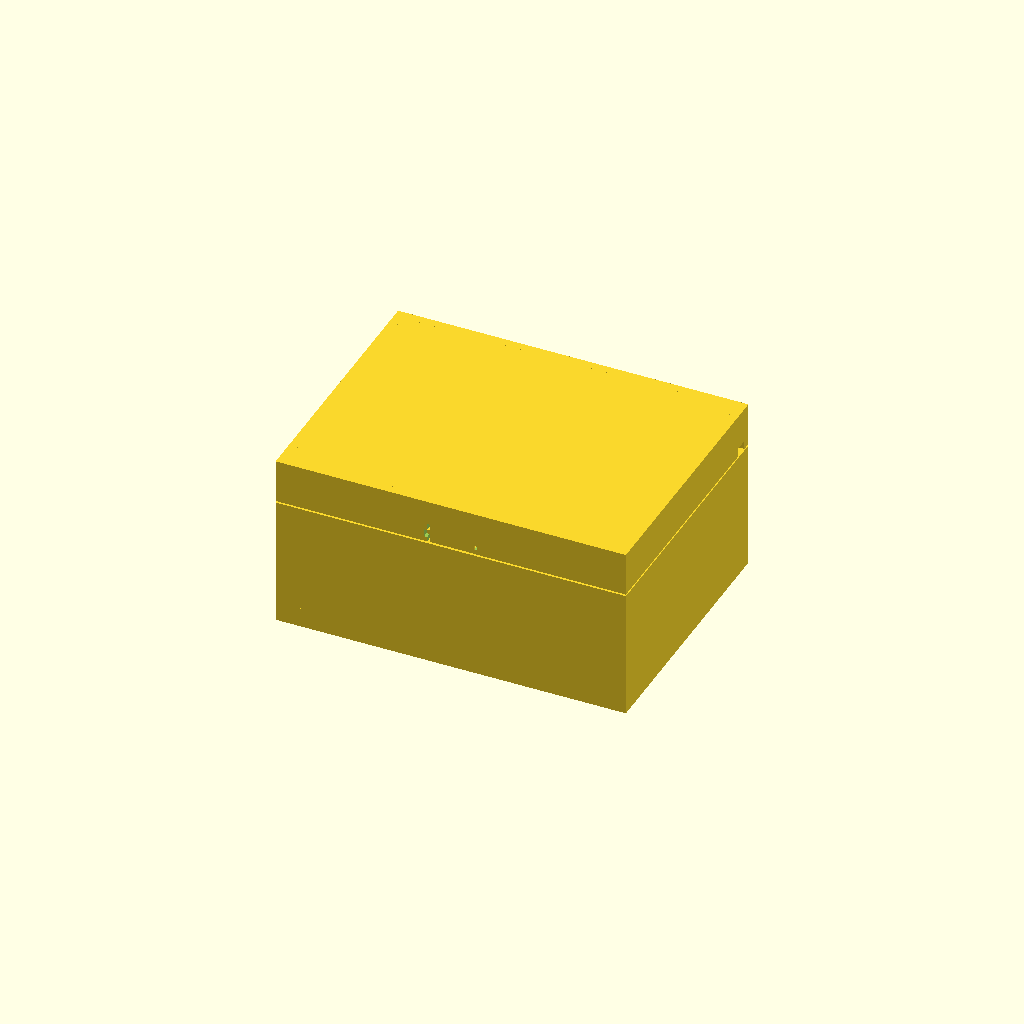
Cell 1: the model at its default parameters.
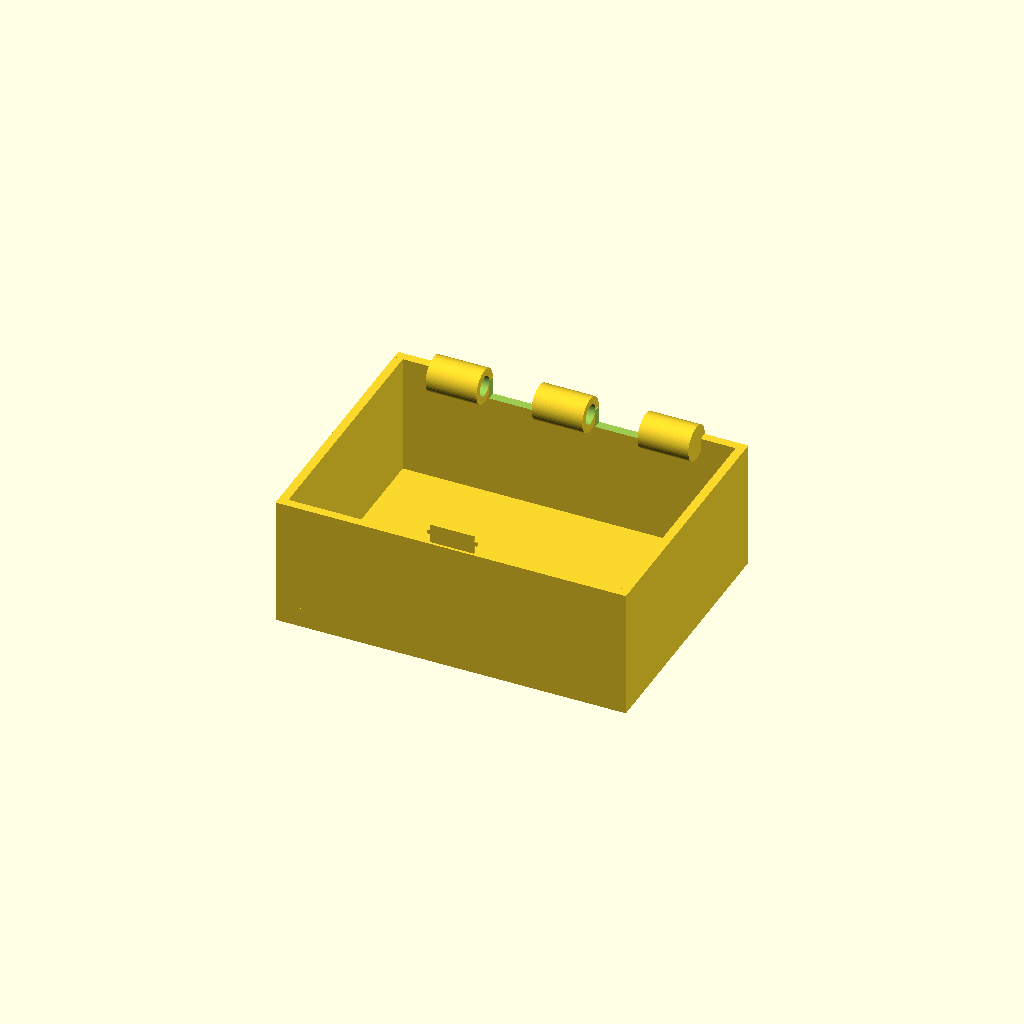
Cell 2: part = "base" (everything else at default).
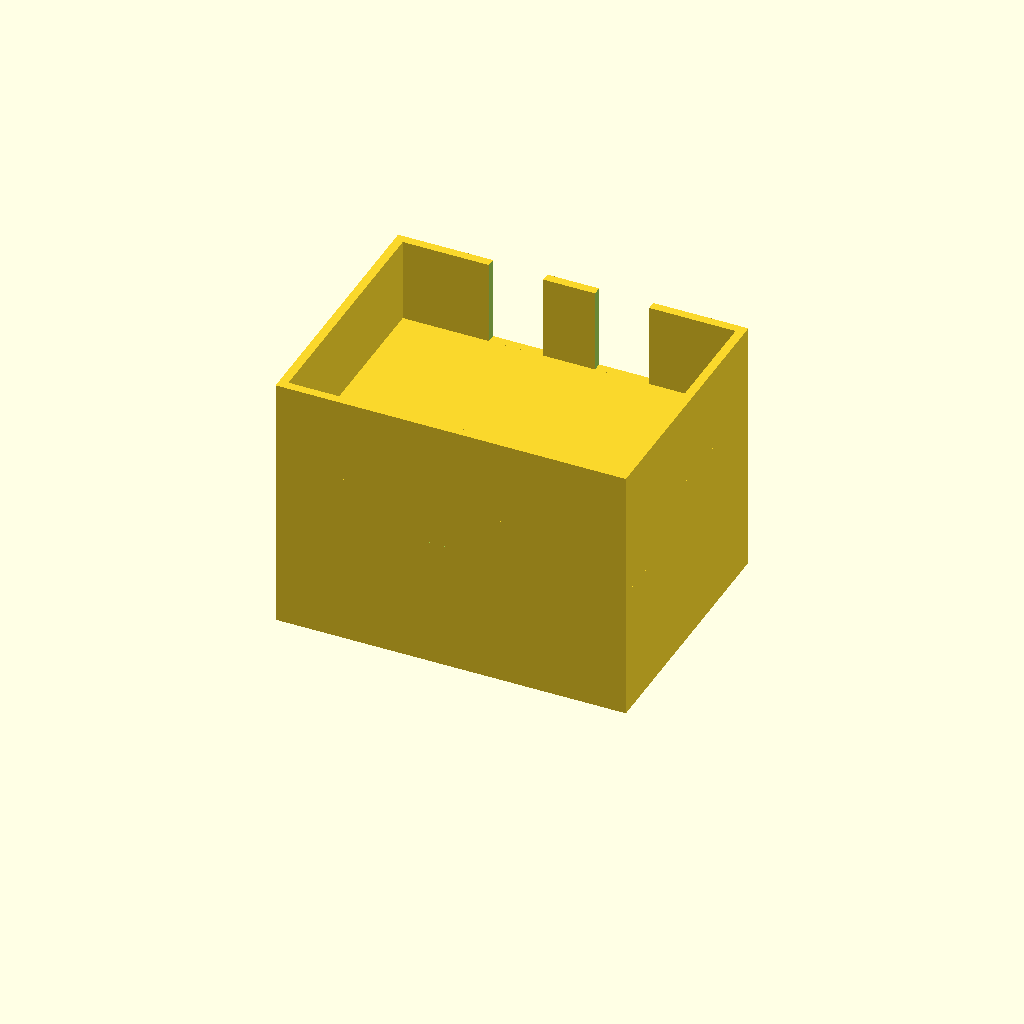
Cell 3: H_base_top = 59.2 (everything else at default).
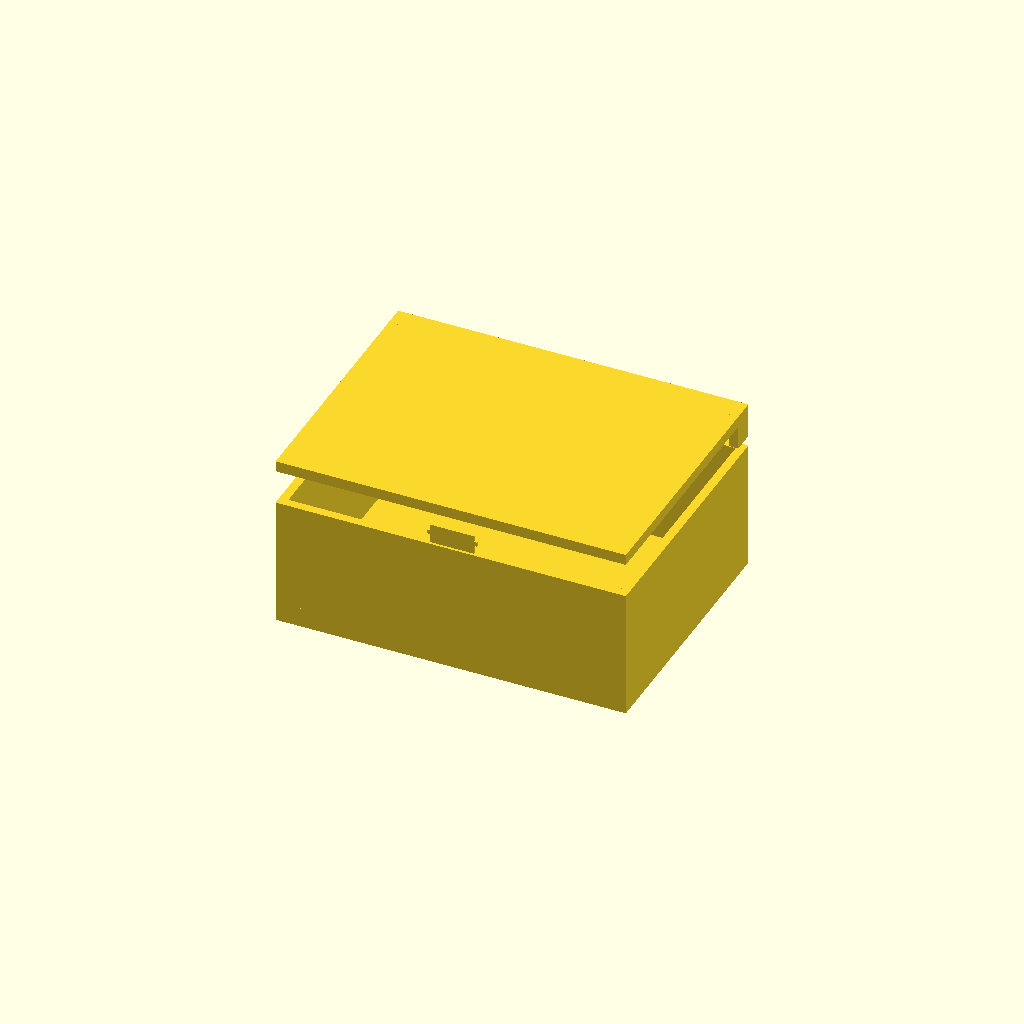
Cell 4: the same model with H_lid_bot = 60.
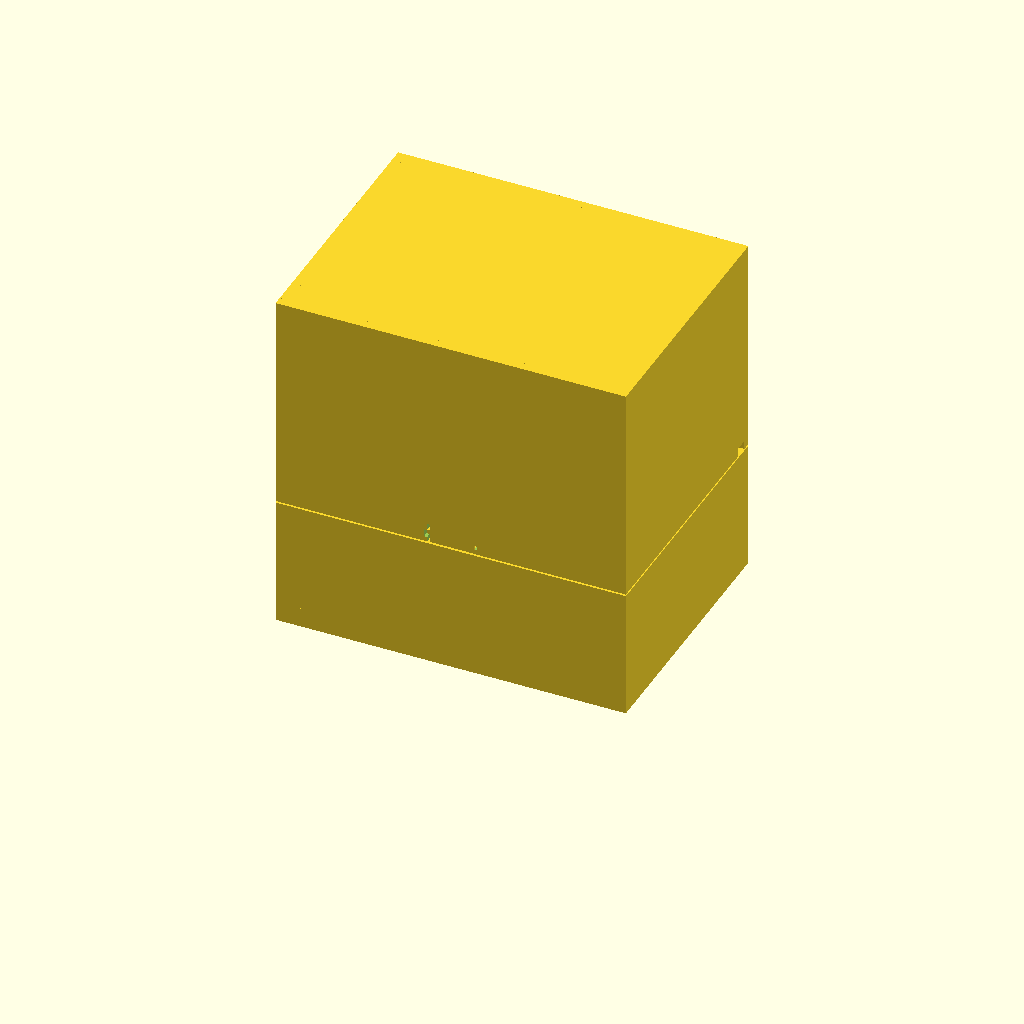
Cell 5 — H_total set to 80, the other parameters unchanged.
All cells are drawn from one camera (rotation 55°, 0°, 25°, orthographic, colour scheme Cornfield), so only the parameter changes between them.
OpenSCAD source file results/bench/hinge_box/20261031T152819Z/verify/f1f58d732b53ed53/src/model.scad:
// Box with print-in-place hinge - FDM PLA, 0.4mm nozzle, Bambu A1
// Print orientation = assembly orientation (closed box), +Z up, lowest face on bed.
// Body 80x60x40 (W x D x H), lid 10mm, hinge embedded flush (no protrusion).

part = "assembly"; // [assembly, base, lid, pin]
cadverify_only = "";

// ---------- parameters ----------
W = 80; D = 60;
H_base_top = 29.6;      // base walls top
H_lid_bot = 30.0;       // lid walls bottom (0.4 vertical clearance)
H_total = 40.0;
T_wall = 2.0;
T_bot = 2.0;
T_top = 2.5;            // lid top 37.5-40
Top_bot = H_total - T_top; // 37.5

// hinge
Ax_y = 56; Ax_z = 29.8;    // hinge axis (y,z), x along width
Pin_d = 4.0; Pin_r = 2.0;
Clr_rad = 0.3;
Hole_d = 4.6; Hole_r = 2.3;
Knu_od = 8.0; Knu_r = 4.0;
Knu_bot = Ax_z - Knu_r; // 25.8
Knu_top = Ax_z + Knu_r; // 33.8
Hx0 = 10; Hx1 = 70;
Ax_gap = 0.5;
// knuckles: 3 base, 2 lid, each 11.6 long
K0x0=10;   K0x1=21.6;
K1x0=22.1; K1x1=33.7;
K2x0=34.2; K2x1=45.8;
K3x0=46.3; K3x1=57.9;
K4x0=58.4; K4x1=70;
// pin shaft with 0.5 clearance to end caps
Pin_x0 = 11.5; Pin_x1 = 68.5;

// catch: base tab up into lid notch (front, center)
Tab_x0=35; Tab_x1=45; Tab_y0=0.6; Tab_y1=1.4; Tab_z0=29.5; Tab_z1=34.0;
BumpL_x0=34.3; BumpL_x1=35.0;
BumpR_x0=45.0; BumpR_x1=45.7;
Bump_y0=0.7; Bump_y1=1.3; Bump_z0=31.5; Bump_z1=32.5;
Notch_x0=34.6; Notch_x1=45.4; // lid front notch (full thickness Y, open bottom)
Notch_z1=34.4;
RecL_x0=33.9; RecL_x1=34.7;
RecR_x0=45.3; RecR_x1=46.1;
Rec_z0=31.1; Rec_z1=32.9;

$fn = 64;

module instance(name, part, unit = 1) {
    echo(cadverify_instance = [name, part, unit]);
    if (cadverify_only == "" || cadverify_only == name) children();
}

module knuckle_x(x0, x1) {
    translate([x0, Ax_y, Ax_z]) rotate([0,90,0]) cylinder(h=x1-x0, r=Knu_r);
}
module hole_x(x0, x1) {
    translate([x0, Ax_y, Ax_z]) rotate([0,90,0]) cylinder(h=x1-x0, r=Hole_r);
}

module base() {
    difference() {
        union() {
            // bottom
            cube([W, D, T_bot]);
            // front wall
            cube([W, T_wall, H_base_top]);
            // left / right walls (full depth, overlap)
            cube([T_wall, D, H_base_top]);
            cube([W-T_wall, 0, 0] + [0,0,0] + [0,0,0]); // placeholder
            translate([W-T_wall,0,0]) cube([T_wall, D, H_base_top]);
            // rear wall (full, notches subtracted later)
            translate([0, D-T_wall, 0]) cube([W, T_wall, H_base_top]);
            // base knuckles
            knuckle_x(K0x0,K0x1);
            knuckle_x(K2x0,K2x1);
            knuckle_x(K4x0,K4x1);
            // catch tab + side bumps (overlap 0.1 into wall top)
            cube([Tab_x1-Tab_x0, Tab_y1-Tab_y0, Tab_z1-Tab_z0] , false);
            translate([Tab_x0, Tab_y0, Tab_z0]) cube([Tab_x1-Tab_x0, Tab_y1-Tab_y0, Tab_z1-Tab_z0]);
            translate([BumpL_x0, Bump_y0, Bump_z0]) cube([BumpL_x1-BumpL_x0, Bump_y1-Bump_y0, Bump_z1-Bump_z0]);
            translate([BumpR_x0, Bump_y0, Bump_z0]) cube([BumpR_x1-BumpR_x0, Bump_y1-Bump_y0, Bump_z1-Bump_z0]);
        }
        // rear notches for lid knuckles (open top, 0.3 below knuckle bottom)
        translate([K1x0-0.4, D-T_wall-0.1, Knu_bot-0.3]) cube([ (K1x1+0.4)-(K1x0-0.4), T_wall+0.2, H_base_top-(Knu_bot-0.3)+0.1 ]);
        translate([K3x0-0.4, D-T_wall-0.1, Knu_bot-0.3]) cube([ (K3x1+0.4)-(K3x0-0.4), T_wall+0.2, H_base_top-(Knu_bot-0.3)+0.1 ]);
        // hinge holes: K0 blind (cap 1mm at outer end), K2 through, K4 blind
        hole_x(11, K0x1+0.1);
        hole_x(K2x0-0.1, K2x1+0.1);
        hole_x(K4x0-0.1, 69);
    }
}

module lid() {
    difference() {
        union() {
            // top plate
            translate([0,0,Top_bot]) cube([W, D, T_top]);
            // front wall
            translate([0,0,H_lid_bot]) cube([W, T_wall, H_total-H_lid_bot]);
            // rear wall
            translate([0,D-T_wall,H_lid_bot]) cube([W, T_wall, H_total-H_lid_bot]);
            // side walls with rear relief (raised 2mm at back Y55-60)
            translate([0,0,H_lid_bot]) cube([T_wall, 55.1, H_total-H_lid_bot]);
            translate([0,55,32]) cube([T_wall, 5, H_total-32]);
            translate([W-T_wall,0,H_lid_bot]) cube([T_wall, 55.1, H_total-H_lid_bot]);
            translate([W-T_wall,55,32]) cube([T_wall, 5, H_total-32]);
            // lid knuckles
            knuckle_x(K1x0,K1x1);
            knuckle_x(K3x0,K3x1);
        }
        // rear notches for base knuckles (open bottom, 0.3 above knuckle top)
        translate([K0x0-0.4, D-T_wall-0.1, H_lid_bot-0.1]) cube([(K0x1+0.4)-(K0x0-0.4), T_wall+0.2, (Knu_top+0.3)-(H_lid_bot-0.1)]);
        translate([K2x0-0.4, D-T_wall-0.1, H_lid_bot-0.1]) cube([(K2x1+0.4)-(K2x0-0.4), T_wall+0.2, (Knu_top+0.3)-(H_lid_bot-0.1)]);
        translate([K4x0-0.4, D-T_wall-0.1, H_lid_bot-0.1]) cube([(K4x1+0.4)-(K4x0-0.4), T_wall+0.2, (Knu_top+0.3)-(H_lid_bot-0.1)]);
        // hinge holes through lid knuckles
        hole_x(K1x0-0.1, K1x1+0.1);
        hole_x(K3x0-0.1, K3x1+0.1);
        // front catch notch (full thickness, open bottom)
        translate([Notch_x0, -0.1, H_lid_bot-0.1]) cube([Notch_x1-Notch_x0, T_wall+0.2, Notch_z1-(H_lid_bot-0.1)]);
        // side recesses for tab bumps (full thickness Y, open to notch)
        translate([RecL_x0, -0.1, Rec_z0]) cube([RecL_x1-RecL_x0, T_wall+0.2, Rec_z1-Rec_z0]);
        translate([RecR_x0, -0.1, Rec_z0]) cube([RecR_x1-RecR_x0, T_wall+0.2, Rec_z1-Rec_z0]);
    }
}

module pin() {
    translate([Pin_x0, Ax_y, Ax_z]) rotate([0,90,0]) cylinder(h=Pin_x1-Pin_x0, r=Pin_r);
}

module assembly() {
    instance("base_inst", "base") base();
    instance("lid_inst", "lid") lid();
    instance("pin_inst", "pin") pin();
}

if (part == "base") {
    echo(cadverify_spec = [
        ["bounds", [[0, 0, 0], [80, 60, 34.0]]],
        ["bodies", 1],
        ["through_holes", 1],
        ["support_faces", [["bed", "-z", 4000]]],
        ["overhangs_allowed", [
            ["hinge", [[9, 51, 25], [71, 61, 35]]],
            ["catch_bumps", [[33, 0, 30], [47, 2, 33.5]]]
        ]],
        ["copies", 1],
        ["details", [
            ["front_wall", "material", [[0, 0, 2], [34, 2, 29.6]], 0.9],
            ["cavity", "void", [[2, 2, 2], [78, 56, 25.0]], 0.9],
            ["knuckles", "material", [[10, 52, 25.8], [70, 60, 33.8]], 0.25],
            ["wall_thick", "thickness", [-1, 30, 15], [1, 0, 0], 2],
            ["bottom_thick", "thickness", [40, 30, -1], [0, 0, 1], 2],
            ["hole_K2", "hole", [33.0, 56, 29.8], [1, 0, 0], [[0, 4.6], [10, 4.6]]],
            ["catch_tab", "material", [[35, 0.6, 29.6], [45, 1.4, 34.0]], 0.8],
            ["catch_bump", "material", [[34.3, 0.7, 31.5], [35.0, 1.3, 32.5]], 0.7],
            ["view_hinge", "view", [[10, 52, 25.8], [70, 60, 33.8]]]
        ]]
    ]);
    base();
} else if (part == "lid") {
    echo(cadverify_spec = [
        ["bounds", [[0, 0, 25.8], [80, 60, 40.0]]],
        ["bodies", 1],
        ["through_holes", 2],
        ["overhangs_allowed", [
            ["hinge", [[9, 51, 25], [71, 61, 35]]],
            ["top_bridge", [[2, 2, 36], [78, 58, 38.5]]],
            ["rim_bridge", [[0, 0, 29.5], [80, 60, 30.5]]]
        ]],
        ["copies", 1],
        ["details", [
            ["top_plate", "material", [[0, 0, 37.5], [30, 60, 40.0]], 0.9],
            ["cavity", "void", [[2, 2, 30.5], [78, 56, 37.5]], 0.9],
            ["knuckles", "material", [[22.1, 52, 25.8], [57.9, 60, 33.8]], 0.25],
            ["wall_thick", "thickness", [-1, 30, 35], [1, 0, 0], 2],
            ["top_thick", "thickness", [40, 30, 41], [0, 0, -1], 2.5],
            ["hole_K1", "hole", [21.0, 56, 29.8], [1, 0, 0], [[0, 4.6], [11.6, 4.6]]],
            ["catch_notch", "void", [[34.6, 0, 30.0], [45.4, 2, 34.4]], 0.9],
            ["catch_recess", "void", [[33.9, 0, 31.1], [34.7, 2, 32.9]], 0.7],
            ["view_hinge", "view", [[22, 52, 25.8], [58, 60, 34.5]]],
            ["view_catch", "view", [[33, 0, 30], [47, 2, 35]]]
        ]]
    ]);
    lid();
} else if (part == "pin") {
    echo(cadverify_spec = [
        ["bounds", [[11.5, 54, 27.8], [68.5, 58, 31.8]]],
        ["bodies", 1],
        ["through_holes", 0],
        ["overhangs_allowed", [
            ["pin underside", [[11.5, 54, 27.8], [68.5, 58, 29.8]]]
        ]],
        ["copies", 1],
        ["details", [
            ["shaft", "material", [[20, 54.5, 28.3], [60, 57.5, 31.3]], 0.7],
            ["diameter", "thickness", [40, 56, 32.5], [0, 0, -1], 4],
            ["view_end", "view", [[11.5, 54, 27.8], [15, 58, 31.8]]]
        ]]
    ]);
    pin();
} else {
    echo(cadverify_spec = [
        ["bounds", [[0, 0, 0], [80, 60, 40.0]]],
        ["support_faces", [["bed", "-z", 4000]]],
        ["allowed_interferences", []],
        ["motions", [
            ["lid_open", ["lid_inst"], "rotate", [0, 56, 29.8], [-1, 0, 0], [0, 110], ["flex", [["lid_inst", "base_inst", 0.5, "catch snap"]]]]
        ]],
        ["assembly_order", [
            [["base_inst"], [0, 0, 0]],
            [["lid_inst"], [0, 0, -1]],
            [["pin_inst"], [-1, 0, 0]]
        ]],
        ["print_in_place", 0.3],
        ["overhangs_allowed", [
            ["hinge", [[9, 51, 25], [71, 61, 35]]],
            ["top_bridge", [[2, 2, 36], [78, 58, 38.5]]],
            ["rim_bridge", [[0, 0, 29.0], [80, 60, 31.0]]],
            ["catch", [[33, 0, 30], [47, 2, 35]]]
        ]]
    ]);
    assembly();
}
Customizer parameters (derived from the source; name, type, default, range or options):
part: string, default "assembly", options "assembly", "base", "lid", "pin"
cadverify_only: string, default ""
H_base_top: number, default 29.6
H_lid_bot: number, default 30
H_total: number, default 40
T_wall: number, default 2
T_bot: number, default 2
T_top: number, default 2.5
Clr_rad: number, default 0.3
Ax_gap: number, default 0.5
Notch_z1: number, default 34.4
